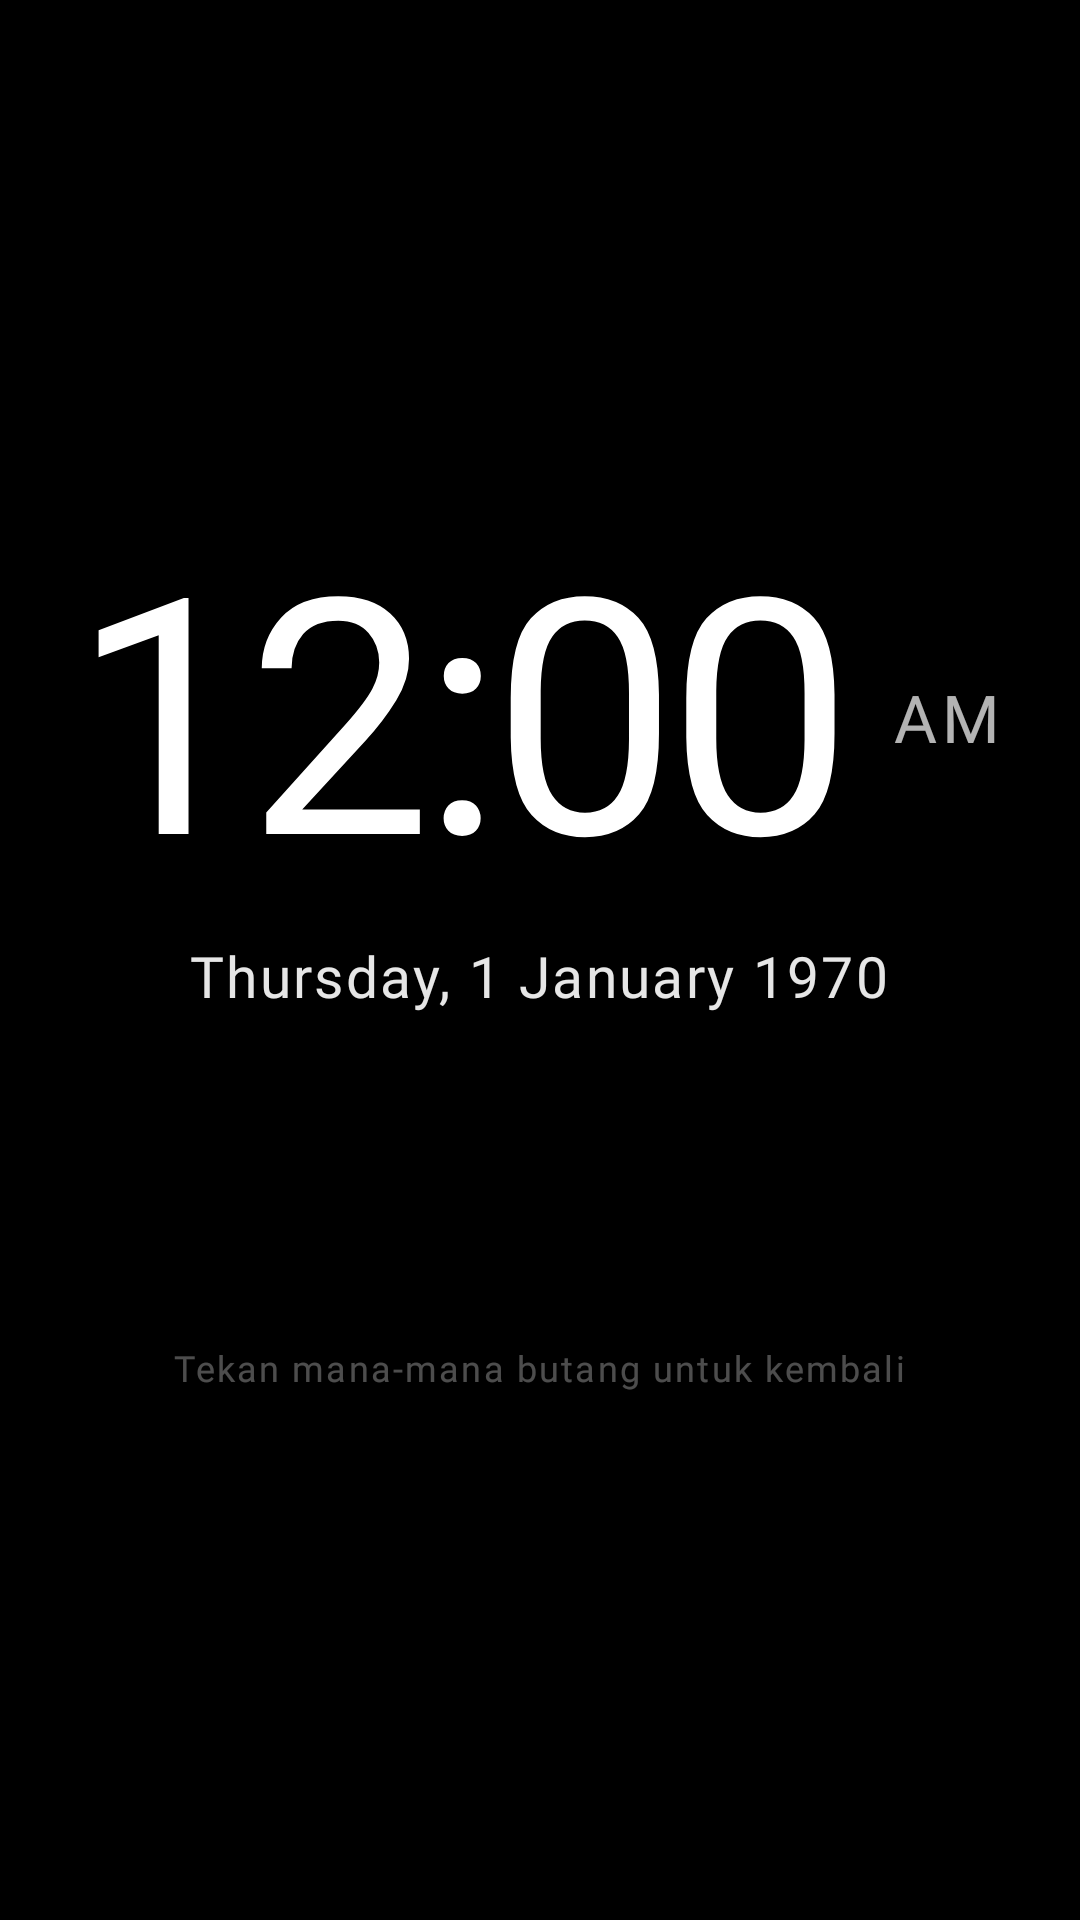

Write the Android layout XML for this screen, with the resource values it uses.
<!-- AndroidManifest.xml: application theme Theme.TvHome -->
<!-- res/layout/view_nightstand.xml -->
<?xml version="1.0" encoding="utf-8"?>
<FrameLayout xmlns:android="http://schemas.android.com/apk/res/android"
    android:id="@+id/nightstandRoot"
    android:layout_width="match_parent"
    android:layout_height="match_parent"
    android:background="#FF000000"
    android:clickable="true"
    android:focusable="true">

    <LinearLayout
        android:id="@+id/nightstandContent"
        android:layout_width="wrap_content"
        android:layout_height="wrap_content"
        android:layout_gravity="center"
        android:gravity="center"
        android:orientation="vertical">

        
        <LinearLayout
            android:layout_width="wrap_content"
            android:layout_height="wrap_content"
            android:gravity="center_vertical"
            android:orientation="horizontal">

            <TextClock
                android:id="@+id/nightstandClock"
                android:layout_width="wrap_content"
                android:layout_height="wrap_content"
                android:format12Hour="h:mm"
                android:format24Hour="HH:mm"
                android:textColor="#FFFFFFFF"
                android:textSize="110sp"
                android:fontFamily="@font/outfit"
                android:fontVariationSettings="'wght' 400"
                android:letterSpacing="-0.03"
                android:shadowColor="#80000000"
                android:shadowDx="0"
                android:shadowDy="3"
                android:shadowRadius="10"
                android:includeFontPadding="false" />

            <TextClock
                android:id="@+id/nightstandAmPm"
                android:layout_width="wrap_content"
                android:layout_height="wrap_content"
                android:layout_marginStart="14dp"
                android:layout_marginBottom="26dp"
                android:layout_gravity="bottom"
                android:format12Hour="a"
                android:format24Hour=""
                android:textColor="#B3FFFFFF"
                android:textSize="22sp"
                android:fontFamily="@font/outfit"
                android:fontVariationSettings="'wght' 600"
                android:letterSpacing="0.08"
                android:textAllCaps="true"
                android:includeFontPadding="false" />
        </LinearLayout>

        
        <TextClock
            android:id="@+id/nightstandDate"
            android:layout_width="wrap_content"
            android:layout_height="wrap_content"
            android:layout_marginTop="10dp"
            android:format12Hour="EEEE, d MMMM yyyy"
            android:format24Hour="EEEE, d MMMM yyyy"
            android:textColor="#E6FFFFFF"
            android:textSize="19sp"
            android:fontFamily="@font/outfit"
            android:fontVariationSettings="'wght' 500"
            android:letterSpacing="0.04"
            android:shadowColor="#80000000"
            android:shadowDx="0"
            android:shadowDy="2"
            android:shadowRadius="5"
            android:includeFontPadding="false" />

        
        <TextView
            android:id="@+id/nightstandHijri"
            android:layout_width="wrap_content"
            android:layout_height="wrap_content"
            android:layout_marginTop="5dp"
            android:textColor="#D9E6E0D2"
            android:textSize="16sp"
            android:fontFamily="@font/outfit"
            android:fontVariationSettings="'wght' 400"
            android:letterSpacing="0.06"
            android:shadowColor="#80000000"
            android:shadowDx="0"
            android:shadowDy="2"
            android:shadowRadius="5"
            android:includeFontPadding="false" />

        
        <TextView
            android:id="@+id/nightstandPrayer"
            android:layout_width="wrap_content"
            android:layout_height="wrap_content"
            android:layout_marginTop="20dp"
            android:paddingStart="20dp"
            android:paddingEnd="20dp"
            android:paddingTop="8dp"
            android:paddingBottom="8dp"
            android:background="@drawable/pill_bg"
            android:textColor="#FFFFFFFF"
            android:textSize="14sp"
            android:fontFamily="@font/outfit"
            android:fontVariationSettings="'wght' 500"
            android:letterSpacing="0.05"
            android:shadowColor="#80000000"
            android:shadowDx="0"
            android:shadowDy="1"
            android:shadowRadius="4"
            android:includeFontPadding="false" />

        
        <TextView
            android:id="@+id/nightstandHint"
            android:layout_width="wrap_content"
            android:layout_height="wrap_content"
            android:layout_marginTop="36dp"
            android:text="Tekan mana-mana butang untuk kembali"
            android:textColor="#4DFFFFFF"
            android:textSize="12sp"
            android:fontFamily="@font/outfit"
            android:letterSpacing="0.06"
            android:includeFontPadding="false" />
    </LinearLayout>
</FrameLayout>
<!-- resources referenced by this layout -->
<resources>
  <style name="Theme.TvHome" parent="android:Theme.Material.NoActionBar.Fullscreen">
          <item name="android:windowBackground">@android:color/black</item>
          <item name="android:colorBackground">@android:color/black</item>
          <item name="android:windowAnimationStyle">@null</item>
          
          <item name="android:windowDisablePreview">true</item>
      </style>
</resources>
